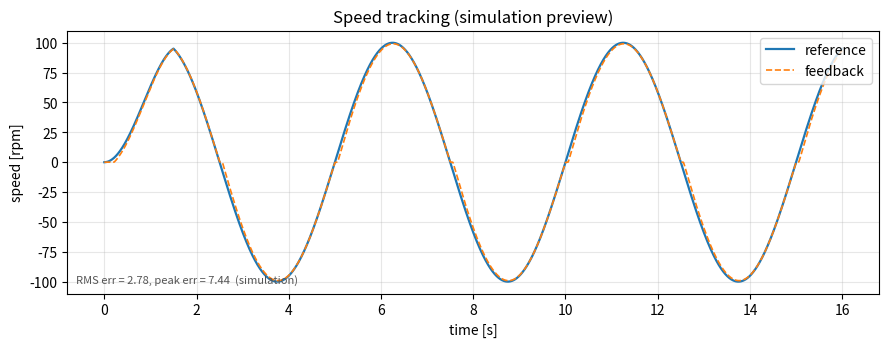
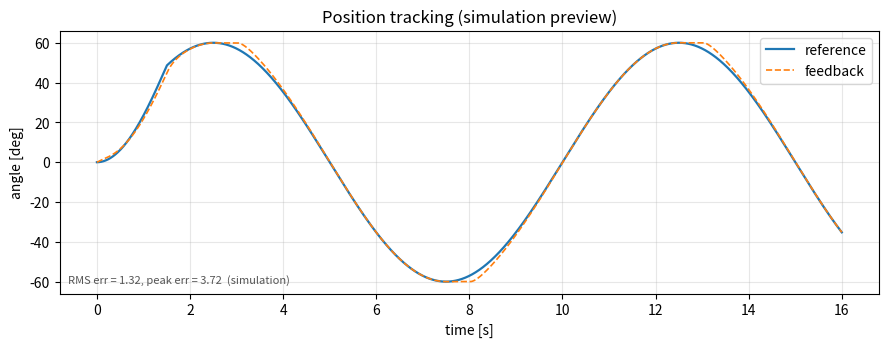

These charts were generated, in order, by the following Python code:
#!/usr/bin/env python3
"""
离线闭环仿真: 用与固件完全相同的控制律, 验证初值增益、符号和限幅是否合理。

注意: 这是"预期效果"仿真, 用来在没有硬件时先确认参数方向;
      作业要求的两张曲线截图必须来自真实电机(见 tools/plot_live.py)。

用法:
    python tools/sim_control.py            # 生成 figures/sim_speed.png / sim_position.png
"""

import math
import os

import numpy as np
import matplotlib

matplotlib.use("Agg")
import matplotlib.pyplot as plt

DT = 1e-3
T_END = 16.0

# ---- 与 Core/Src/ControlTask.cpp 中的 cfg 保持一致 ----
SPD_AMP_RPM = 100.0
SPD_FREQ_HZ = 0.2
POS_AMP_DEG = 60.0
POS_FREQ_HZ = 0.1
RAMP_IN = 1.5
VOLT_LIMIT = 15000.0
POS_SPD_LIMIT = 20.0
VOLT_PER_RPM = 78.0

SPD_KP, SPD_KI, SPD_KD = 25.0, 150.0, 0.0
POS_KP, POS_KI, POS_KD = 8.0, 0.0, 0.0

# ---- 被控对象(一阶+库仑摩擦), 仅用于验证参数方向 ----
KV_RPM_PER_UNIT = 0.0128      # 25000 -> 24V, 13.33rpm/V
TAU_S = 0.010                 # 机械时间常数
FRICTION_UNIT = 400.0         # 死区/静摩擦折合电压单位

TWO_PI = 2.0 * math.pi


class Pid:
    """与 Core/Src/Pid.cpp 等价的实现。"""

    def __init__(self, kp, ki, kd, out_max, out_min):
        self.kp, self.ki, self.kd = kp, ki, kd
        self.out_max, self.out_min = out_max, out_min
        self.dt = DT
        self.integ = 0.0
        self.last_err = 0.0

    def reset(self):
        self.integ = 0.0
        self.last_err = 0.0

    def calc(self, ref, fdb):
        err = ref - fdb
        d_raw = (err - self.last_err) / self.dt
        out = self.kp * err + self.integ + self.kd * d_raw
        if out > self.out_max:
            out = self.out_max
        elif out < self.out_min:
            out = self.out_min
        else:
            self.integ += self.ki * err * self.dt
        self.integ = min(max(self.integ, self.out_min), self.out_max)
        self.last_err = err
        return out


class Plant:
    def __init__(self):
        self.rpm = 0.0
        self.theta = 0.0

    def step(self, u):
        drive = 0.0 if abs(u) < FRICTION_UNIT else u - math.copysign(FRICTION_UNIT, u)
        self.rpm += (KV_RPM_PER_UNIT * drive - self.rpm) * DT / TAU_S
        self.theta += self.rpm * TWO_PI / 60.0 * DT


def run_speed():
    pid = Pid(SPD_KP, SPD_KI, SPD_KD, VOLT_LIMIT, -VOLT_LIMIT)
    plant = Plant()
    n = int(T_END / DT)
    t = np.arange(n) * DT
    ref = np.zeros(n)
    fdb = np.zeros(n)

    for k in range(n):
        ramp = min(1.0, t[k] / RAMP_IN)
        w_ref = SPD_AMP_RPM * ramp * math.sin(TWO_PI * SPD_FREQ_HZ * t[k])
        u = VOLT_PER_RPM * w_ref + pid.calc(w_ref, plant.rpm)
        u = min(max(u, -VOLT_LIMIT), VOLT_LIMIT)
        plant.step(u)
        ref[k], fdb[k] = w_ref, plant.rpm

    return t, ref, fdb


def run_position():
    pid_pos = Pid(POS_KP, POS_KI, POS_KD, POS_SPD_LIMIT, -POS_SPD_LIMIT)
    pid_spd = Pid(SPD_KP, SPD_KI, SPD_KD, VOLT_LIMIT, -VOLT_LIMIT)
    plant = Plant()
    amp = math.radians(POS_AMP_DEG)
    w = TWO_PI * POS_FREQ_HZ
    n = int(T_END / DT)
    t = np.arange(n) * DT
    ref = np.zeros(n)
    fdb = np.zeros(n)

    for k in range(n):
        ramp = min(1.0, t[k] / RAMP_IN)
        th_ref = amp * ramp * math.sin(w * t[k])
        w_ref = amp * w * math.cos(w * t[k]) + pid_pos.calc(th_ref, plant.theta)
        w_ref = min(max(w_ref, -POS_SPD_LIMIT), POS_SPD_LIMIT)
        w_ref_rpm = w_ref * 60.0 / TWO_PI
        u = VOLT_PER_RPM * w_ref_rpm + pid_spd.calc(w_ref_rpm, plant.rpm)
        u = min(max(u, -VOLT_LIMIT), VOLT_LIMIT)
        plant.step(u)
        ref[k], fdb[k] = math.degrees(th_ref), math.degrees(plant.theta)

    return t, ref, fdb


def save(t, ref, fdb, title, ylabel, path):
    tail = t > T_END - 1.0 / (SPD_FREQ_HZ if "rpm" in ylabel else POS_FREQ_HZ)
    err = fdb[tail] - ref[tail]
    rms = float(np.sqrt(np.mean(err ** 2)))
    peak = float(np.max(np.abs(err)))

    fig, ax = plt.subplots(figsize=(9, 3.6), dpi=140)
    ax.plot(t, ref, label="reference", linewidth=1.6)
    ax.plot(t, fdb, label="feedback", linewidth=1.2, linestyle="--")
    ax.set_xlabel("time [s]")
    ax.set_ylabel(ylabel)
    ax.set_title(title)
    ax.grid(alpha=0.3)
    ax.legend(loc="upper right")
    ax.text(0.01, 0.04,
            f"RMS err = {rms:.2f}, peak err = {peak:.2f}  (simulation)",
            transform=ax.transAxes, fontsize=8, color="#555")
    fig.tight_layout()
    fig.savefig(path)
    plt.close(fig)
    print(f"{os.path.basename(path)}: RMS={rms:.2f}, peak={peak:.2f}")
    return rms, peak


def main():
    os.makedirs("figures", exist_ok=True)
    save(*run_speed(), "Speed tracking (simulation preview)", "speed [rpm]",
         "figures/sim_speed.png")
    save(*run_position(), "Position tracking (simulation preview)", "angle [deg]",
         "figures/sim_position.png")


if __name__ == "__main__":
    main()
